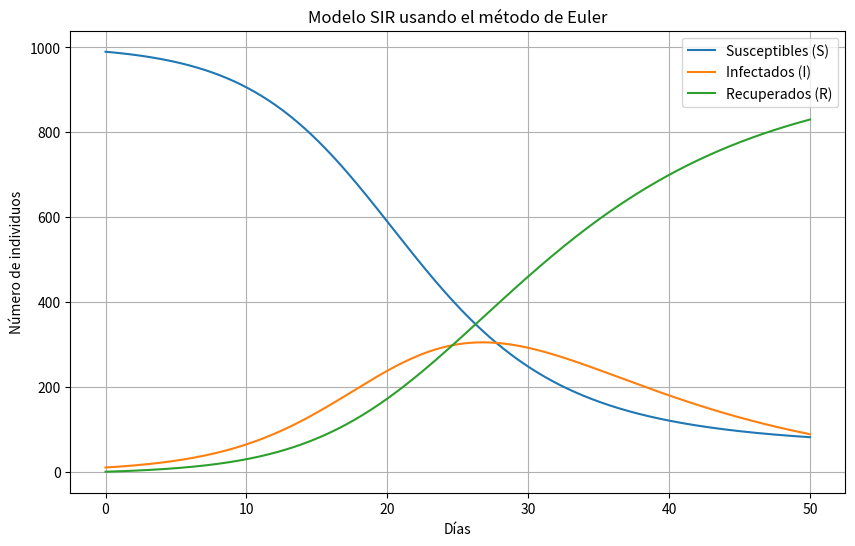

Here is the Python script that generated this plot:
import matplotlib.pyplot as plt

def eulersEpidemic(S0, I0, R0, t, dt, gamma, beta):
    steps = int(t / dt)

    # Inicializacion de los vectores
    S = [0] * (steps + 1)
    I = [0] * (steps + 1)
    R = [0] * (steps + 1)
    T = [0] * (steps + 1)

    # Condiciones iniciales
    N = S0 + I0 + R0
    S[0] = S0
    I[0] = I0
    R[0] = R0

    # Metodo de Euler
    for step in range(steps):
        T[step + 1] = T[step] + dt
        
        dS = -beta * S[step] * I[step]/N * dt
        dI = (beta * S[step] * I[step]/N - gamma * I[step]) * dt
        dR = gamma * I[step] * dt
        
        S[step + 1] = S[step] + dS
        I[step + 1] = I[step] + dI
        R[step + 1] = R[step] + dR
        
        S[step + 1] = max(S[step + 1], 0)
        I[step + 1] = max(I[step + 1], 0)
        R[step + 1] = max(R[step + 1], 0)
        
    print(f"S(t={t}) = {S[-1]}")
    print(f"I(t={t}) = {I[-1]}")
    print(f"R(t={t}) = {R[-1]}")
    
    return T, S, I, R

def plot(T, S, I, R):
    plt.figure(figsize=(10, 6))
    plt.plot(T, S, label='Susceptibles (S)')
    plt.plot(T, I, label='Infectados (I)')
    plt.plot(T, R, label='Recuperados (R)')
    plt.xlabel('Días')
    plt.ylabel('Número de individuos')
    plt.title('Modelo SIR usando el método de Euler')
    plt.legend()
    plt.grid(True)
    plt.show()
    
def main():
    
    beta = 0.3
    gamma = 0.1
    
    # Susceptibles, infectados y recuperados iniciales
    S0 = 990
    I0 = 10
    R0 = 0
    
    # Paso del tiempo y tiempo final
    dt = 0.1
    t = 50
    
    T, S, I, R = eulersEpidemic(S0, I0, R0, t, dt, gamma, beta)
    plot(T, S, I, R)
    
if __name__ == "__main__":
    main()